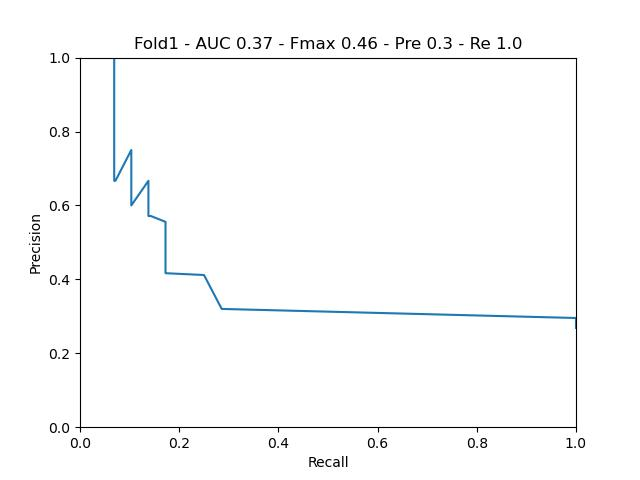

Source data for this figure (header and first rows):
gt, predictions, path
0, 0.5034, 52386144_1
0, 0.501, 1019033995_2
0, 0.5, 36347102_3
0, 0.4968, 52766551_1
0, 0.4993, 30234903_2
0, 0.502, 1010206153_3
0, 0.4998, 31322377_2
0, 0.5, 1049615843_2
0, 0.5, 52863624_1
0, 0.5034, 49793965_2
0, 0.5, 49793965_3
0, 0.5, 1032366601_2
0, 0.5005, 1019025787_2
0, 0.502, 52905901_1
0, 0.5024, 52905901_2
0, 0.501, 53907497_2
0, 0.5005, 53907497_3
0, 0.5, 20892400_1
0, 0.5, 20892400_2
0, 0.5005, 20892400_3
0, 0.497, 1053790017_2
0, 0.5005, 1053790017_3
0, 0.5005, 52495917_2
0, 0.4995, 52495917_3
0, 0.5, 52518052_3
0, 0.5, 52897297_1
0, 0.502, 52897297_2
0, 0.506, 30400440_1
0, 0.4983, 30400440_2
0, 0.5, 53081399_3
0, 0.5005, 35198822_2
0, 0.5, 52869446_1
0, 0.5186, 52869446_2
0, 0.5, 426031_2
0, 0.5, 52897134_3
0, 0.5, 52532617_1
0, 0.5, 1018450967_3
0, 0.5015, 1026566037_3
0, 0.5005, 52862369_2
0, 0.5034, 52864632_2
0, 0.4995, 52864632_3
0, 0.4973, 43874888_2
0, 0.5024, 1020727083_1
0, 0.501, 1020727083_2
0, 0.5107, 1013597517_2
0, 0.4993, 1020728147_2
0, 0.502, 55306019_2
0, 0.5, 53932394_3
0, 0.5015, 1013591458_2
0, 0.5, 20456147_1
0, 0.501, 52514203_2
0, 0.5, 1049625512_2
0, 0.4998, 20958950_3
0, 0.502, 1010207926_2
0, 0.4995, 52820320_2
0, 0.4998, 1014177739_2
0, 0.5, 53070217_2
0, 0.4995, 37086425_3
0, 0.5, 1020755187_2
0, 0.4995, 1015402462_2
... 48 more rows
